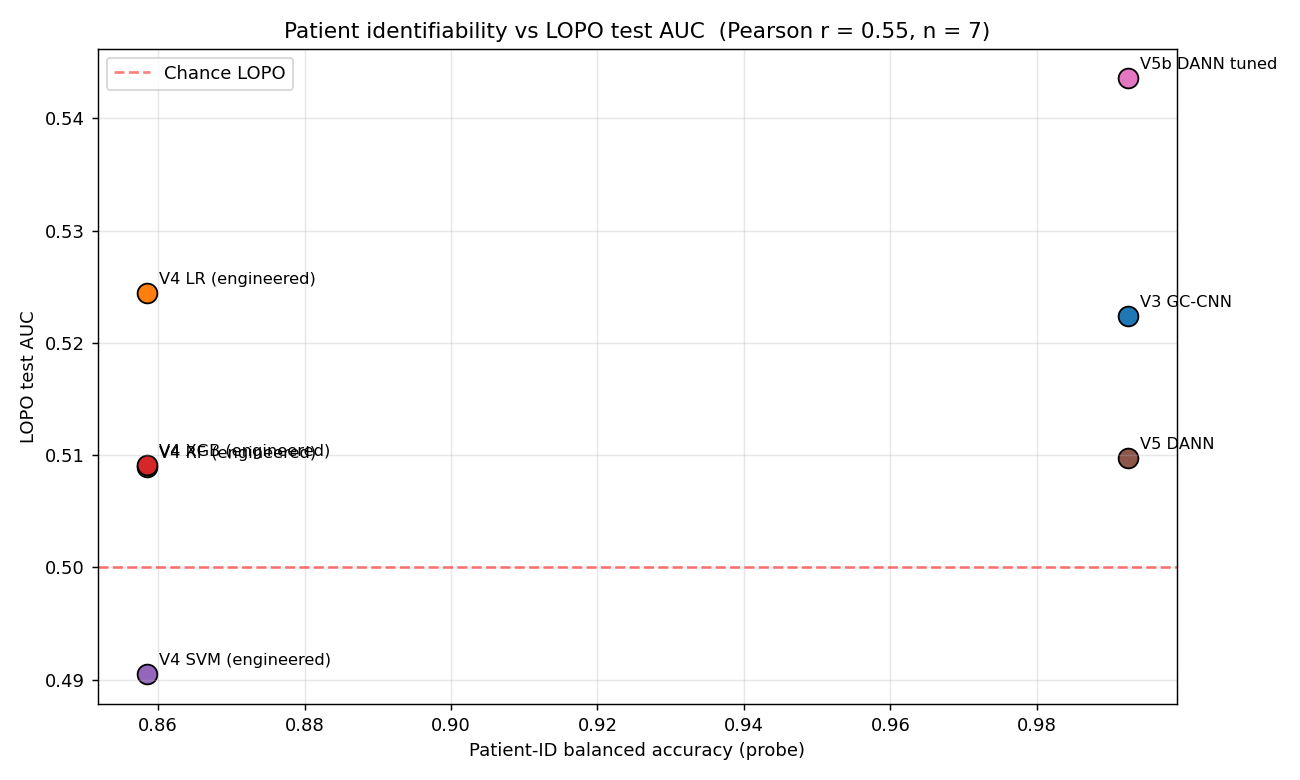

Source data for this figure (header and first rows):
method, identifiability, lopo_auc
V3 GC-CNN, 0.9924, 0.5224
V4 LR (engineered), 0.8584, 0.5244
V4 RF (engineered), 0.8584, 0.509
V4 XGB (engineered), 0.8584, 0.5091
V4 SVM (engineered), 0.8584, 0.4905
V5 DANN, 0.9924, 0.5097
V5b DANN tuned, 0.9924, 0.5436
